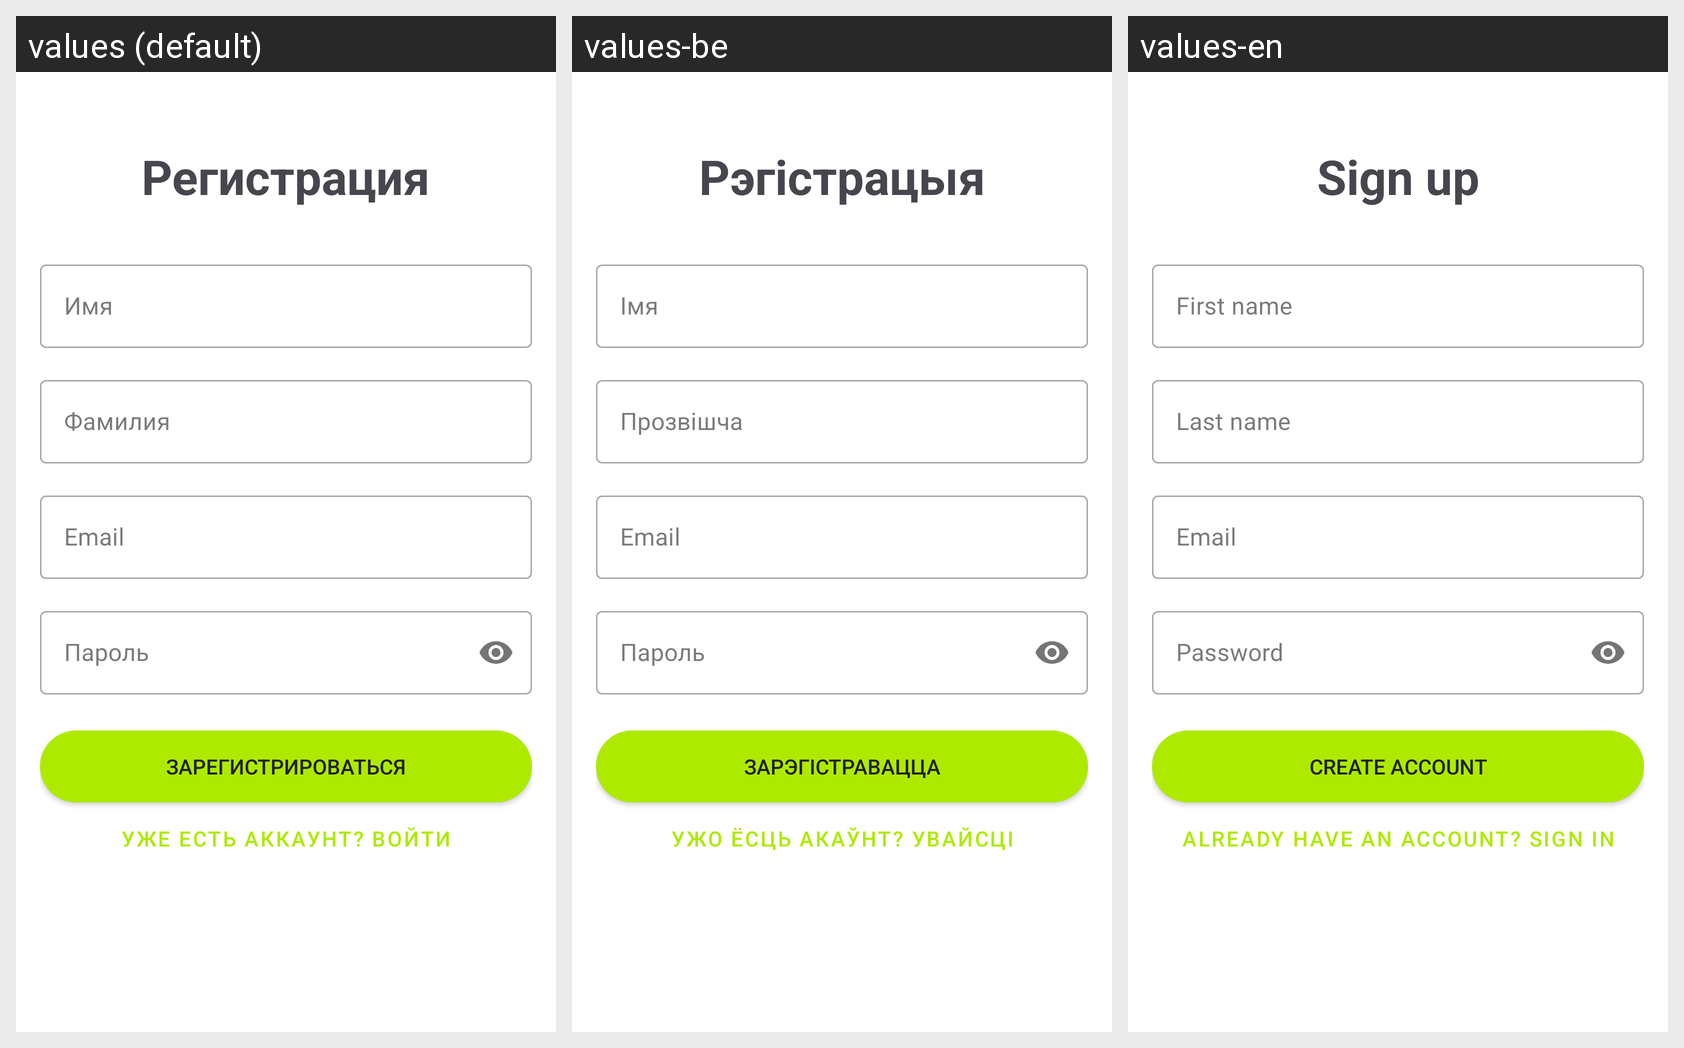

Strings drawn on this Android screen and how each of the app's shown locales translates them:
Android screen res/layout/fragment_register.xml rendered under 3 locales, left to right: values (default), values-be, values-en. Device: Nexus 5 (rendered at 1080×1920; each locale shown at half size, 540×960, under a caption strip naming it); theme Theme.SmartBasketApp.
Strings drawn on this screen, with the default value and each locale's value (text and hints the layout hard-codes, and strings that could not be matched under every locale, appear in the picture but are not listed):

registration
  values: Регистрация
  values-be: Рэгістрацыя
  values-en: Sign up

name
  values: Имя
  values-be: Імя
  values-en: First name

surname
  values: Фамилия
  values-be: Прозвішча
  values-en: Last name

email
  values: Email
  values-be: Email
  values-en: Email

password
  values: Пароль
  values-be: Пароль
  values-en: Password

registration_yes
  values: Зарегистрироваться
  values-be: Зарэгістравацца
  values-en: Create account

have_account
  values: Уже есть аккаунт? Войти
  values-be: Ужо ёсць акаўнт? Увайсці
  values-en: Already have an account? Sign in
